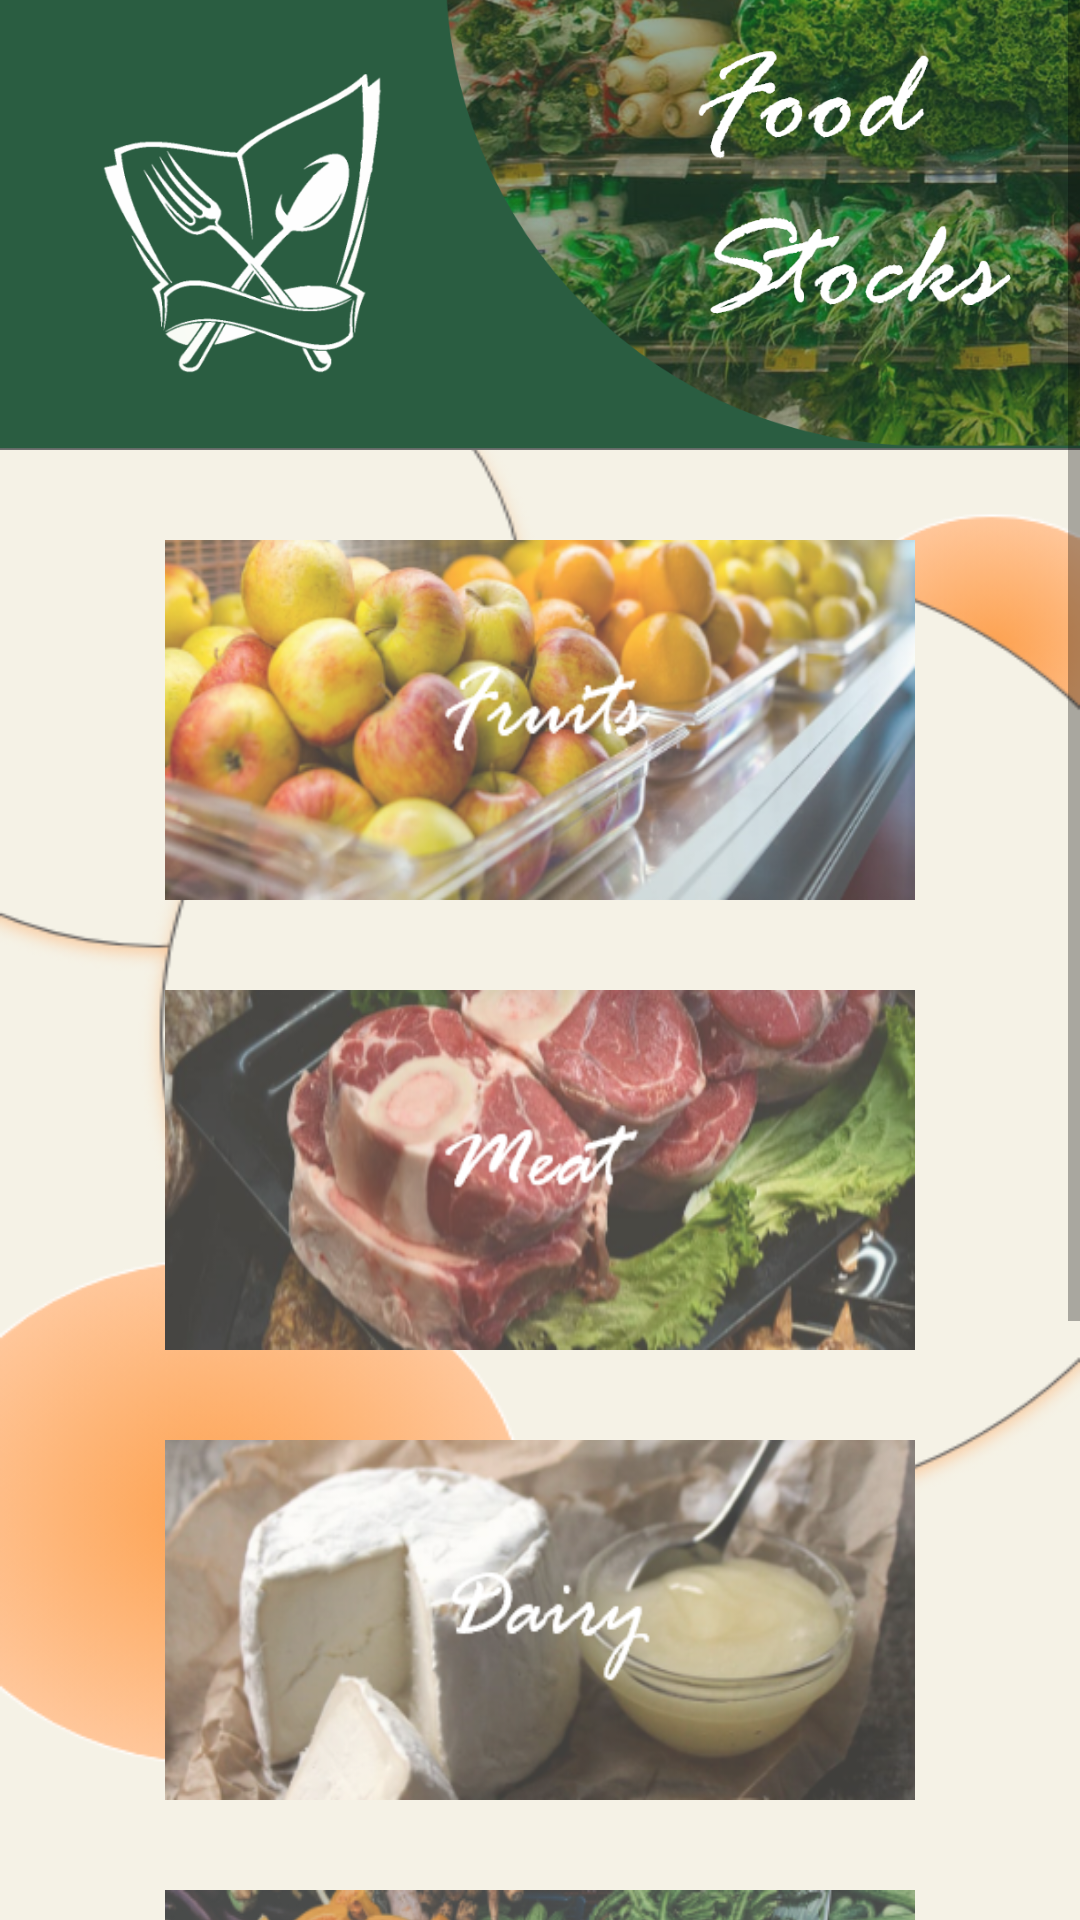

This screen was rendered from an Android layout file. Write that file and the resources it references.
<!-- AndroidManifest.xml: application theme Theme.RecipeApp -->
<!-- res/layout/activity_main_food_stocks.xml -->
<?xml version="1.0" encoding="utf-8"?>
<ScrollView xmlns:android="http://schemas.android.com/apk/res/android"
    xmlns:app="http://schemas.android.com/apk/res-auto"
    xmlns:tools="http://schemas.android.com/tools"
    android:layout_width="match_parent"
    android:layout_height="match_parent"
    android:background="@drawable/background"
    tools:context=".MainFoodStocksActivity">

<LinearLayout
    android:layout_width="match_parent"
    android:layout_height="wrap_content"
    android:orientation="vertical">

    <ImageView
        android:layout_width="match_parent"
        android:layout_height="150dp"
        android:scaleType="centerCrop"
        android:layout_marginBottom="30dp"
        android:src="@drawable/header_fs"/>

    <Button
        android:id="@+id/buttonFruitsActivity"
        android:layout_width="match_parent"
        android:layout_height="120dp"
        android:layout_marginBottom="30dp"
        android:layout_marginHorizontal="55dp"
        android:background="@drawable/fruits"
        />

    <Button
        android:id="@+id/buttonMeatActivity"
        android:layout_width="match_parent"
        android:layout_height="120dp"
        android:layout_marginBottom="30dp"
        android:layout_marginHorizontal="55dp"
        android:background="@drawable/meat"/>

    <Button
        android:id="@+id/buttonDairyActivity"
        android:layout_width="match_parent"
        android:layout_height="120dp"
        android:layout_marginBottom="30dp"
        android:layout_marginHorizontal="55dp"
        android:background="@drawable/dairy"/>

    <Button
        android:id="@+id/buttonVegetableActivity"
        android:layout_width="match_parent"
        android:layout_height="120dp"
        android:layout_marginBottom="30dp"
        android:layout_marginHorizontal="55dp"
        android:background="@drawable/vegetables" />

    <Button
        android:id="@+id/buttonCondimentsActivity"
        android:layout_width="match_parent"
        android:layout_height="120dp"
        android:layout_marginBottom="30dp"
        android:layout_marginHorizontal="55dp"
        android:background="@drawable/condiments" />

</LinearLayout>
</ScrollView>
<!-- resources referenced by this layout -->
<resources>
  <!-- drawable background: png bitmap (drawable, 64094 bytes) -->
  <!-- drawable condiments: png bitmap (drawable, 155941 bytes) -->
  <!-- drawable dairy: png bitmap (drawable, 118406 bytes) -->
  <!-- drawable fruits: png bitmap (drawable, 151496 bytes) -->
  <!-- drawable header_fs: png bitmap (drawable, 643905 bytes) -->
  <!-- drawable meat: png bitmap (drawable, 137994 bytes) -->
  <!-- drawable vegetables: png bitmap (drawable, 167612 bytes) -->
  <style name="Theme.RecipeApp" parent="Theme.AppCompat.Light.NoActionBar">
          
          <item name="colorPrimary">@color/green</item>
          <item name="colorPrimaryDark">@color/green</item>
          <item name="colorAccent">@color/brown</item>
          
      </style>
  <color name="green">#2A5D41</color>
  <color name="brown">#433232</color>
</resources>
